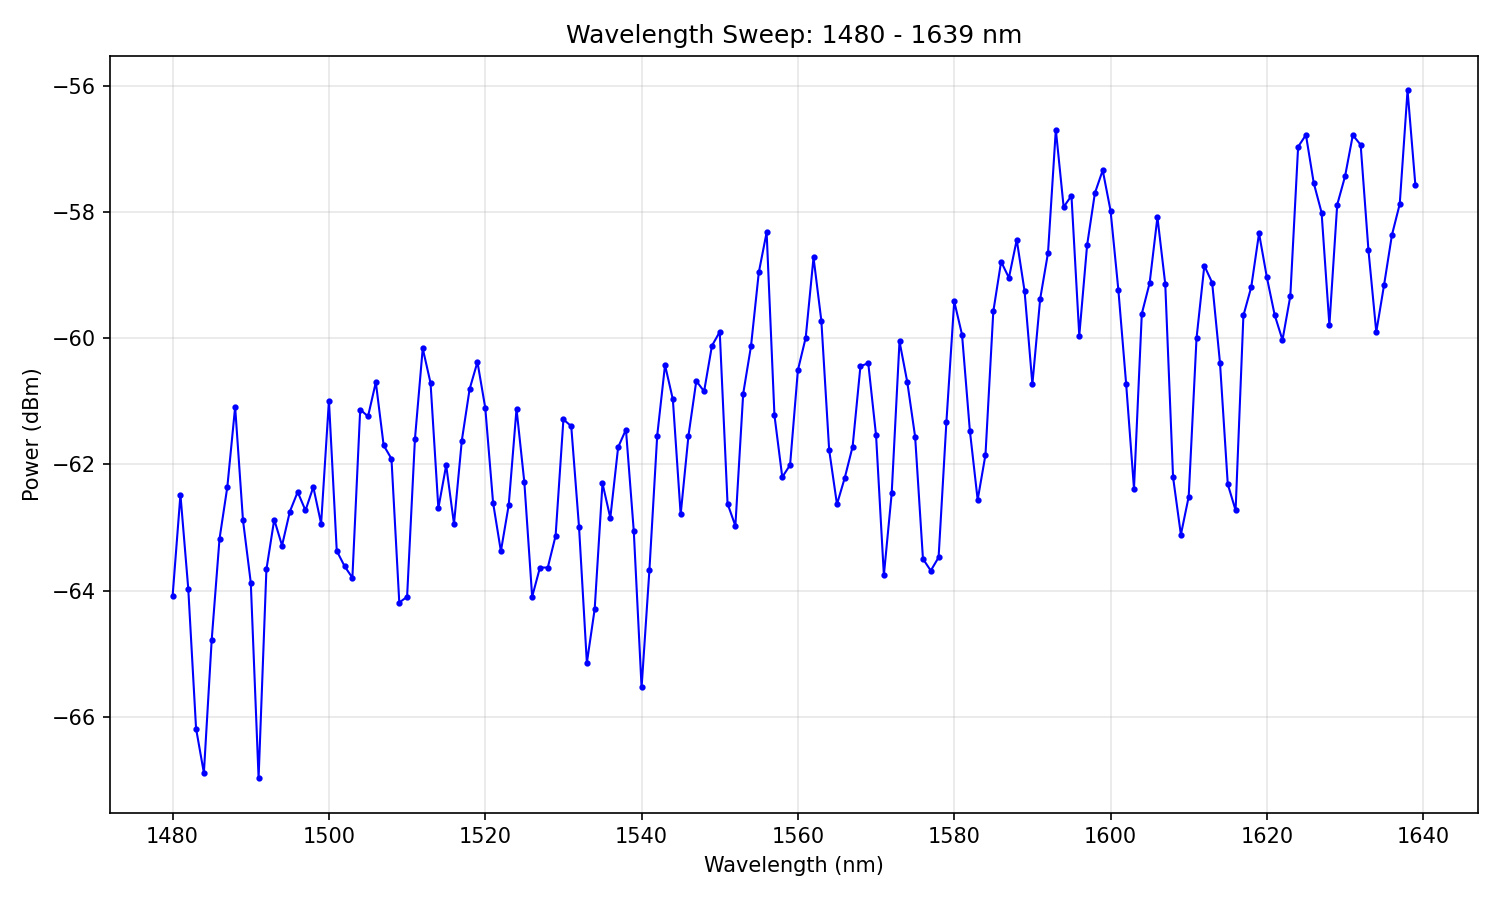

The table this chart was drawn from, first rows:
# Wavelength Sweep
# Date: 2026-02-04 15:38:10
# Start: 1480 nm
# Stop: 1639 nm
# Step: 1 nm
# Points: 160
# Duration: 181.5 s
#
wavelength_nm, power_dBm
1480, -64.08
1481, -62.48
1482, -63.97
1483, -66.19
1484, -66.89
1485, -64.78
1486, -63.18
1487, -62.36
1488, -61.09
1489, -62.88
1490, -63.87
1491, -66.97
1492, -63.66
1493, -62.87
1494, -63.29
1495, -62.75
1496, -62.44
1497, -62.73
1498, -62.36
1499, -62.94
1500, -60.99
1501, -63.37
1502, -63.61
1503, -63.8
1504, -61.13
1505, -61.24
1506, -60.7
1507, -61.7
1508, -61.91
1509, -64.19
1510, -64.1
1511, -61.6
1512, -60.16
1513, -60.71
1514, -62.69
1515, -62.01
1516, -62.94
1517, -61.62
1518, -60.8
1519, -60.37
1520, -61.1
1521, -62.61
1522, -63.38
1523, -62.64
1524, -61.12
1525, -62.28
1526, -64.1
1527, -63.63
1528, -63.63
1529, -63.13
1530, -61.29
1531, -61.39
... 108 more rows
